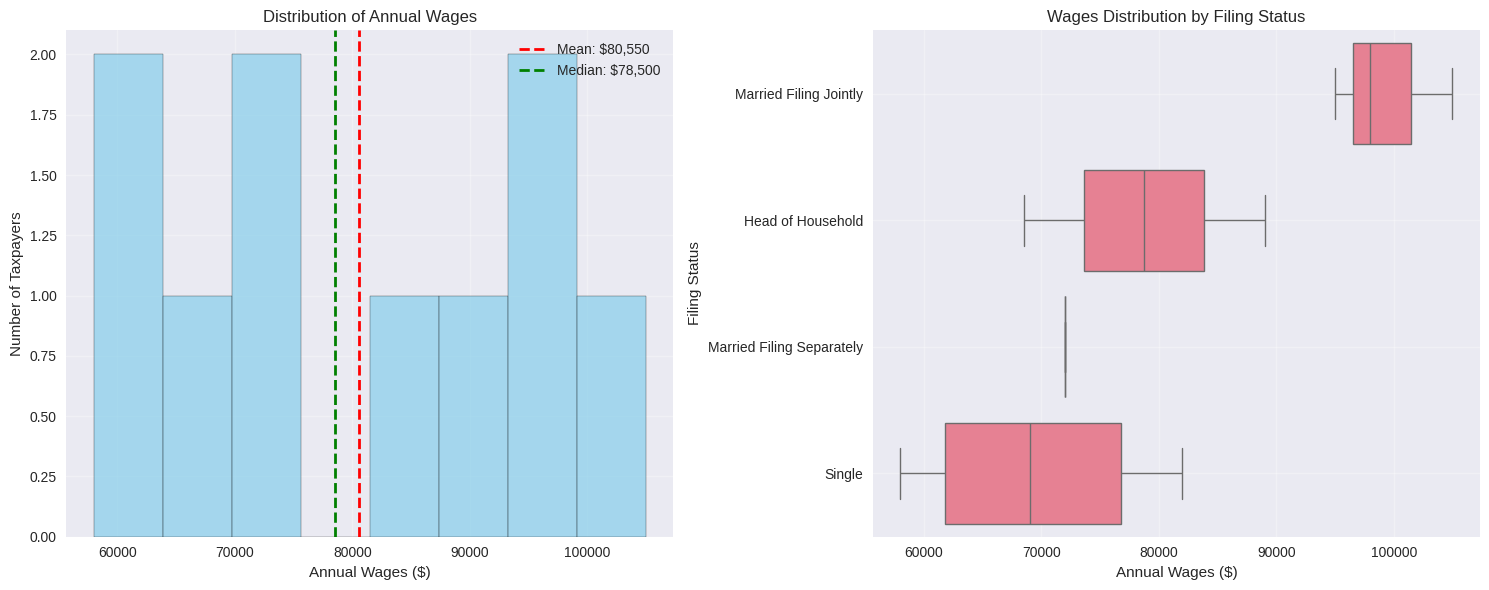
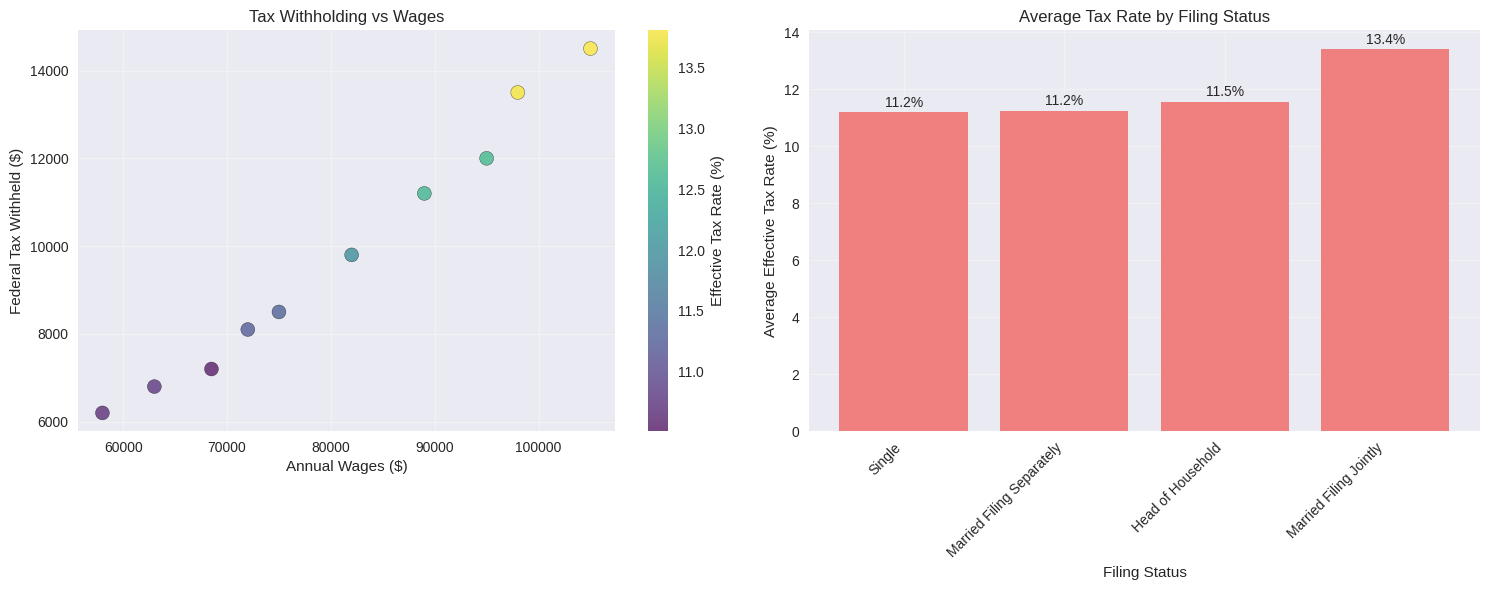
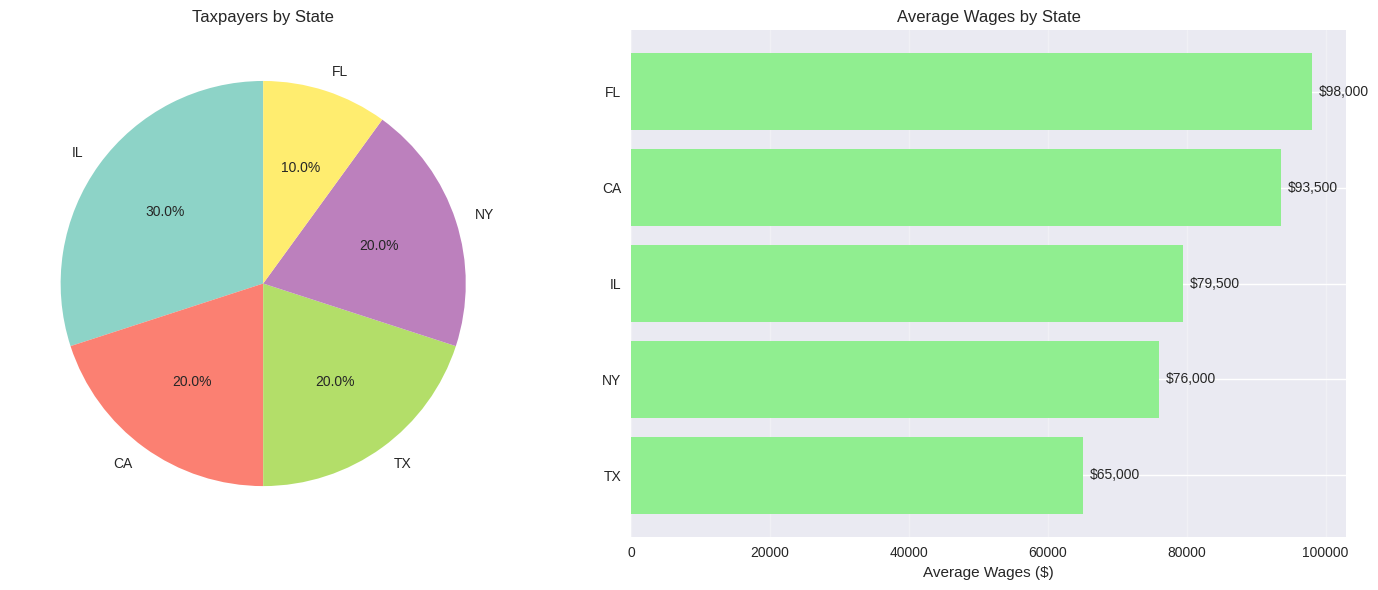
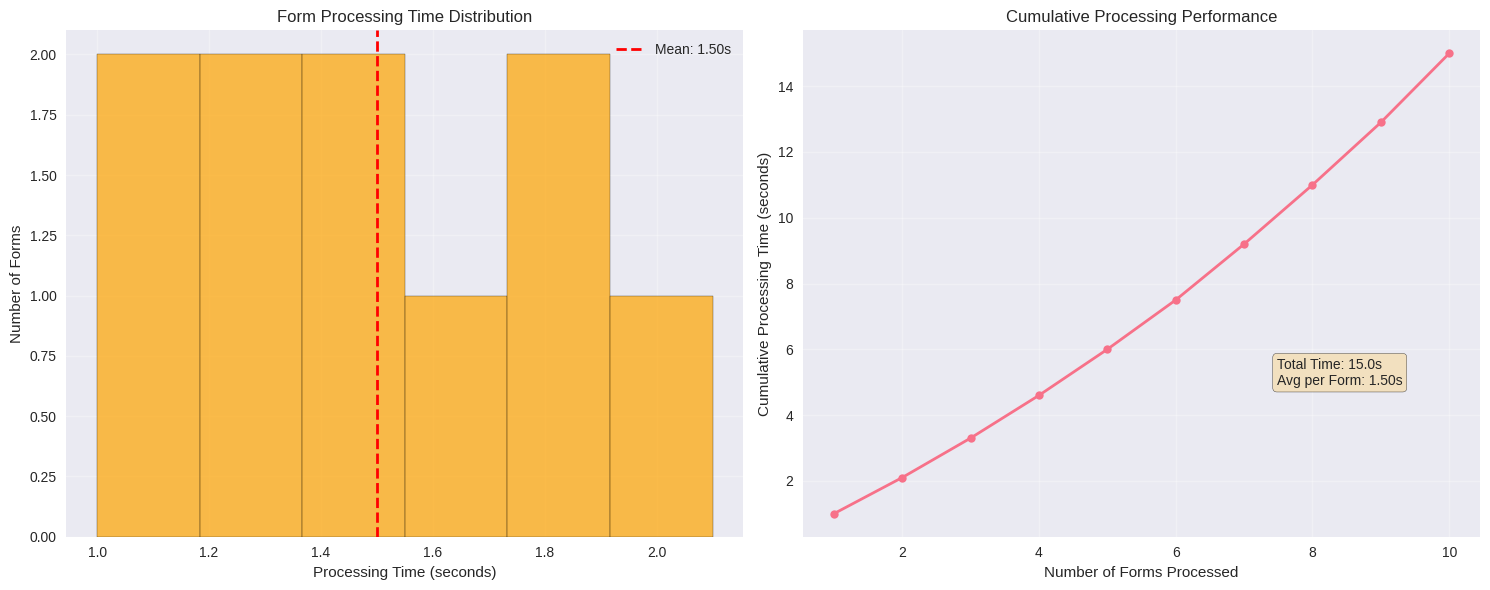
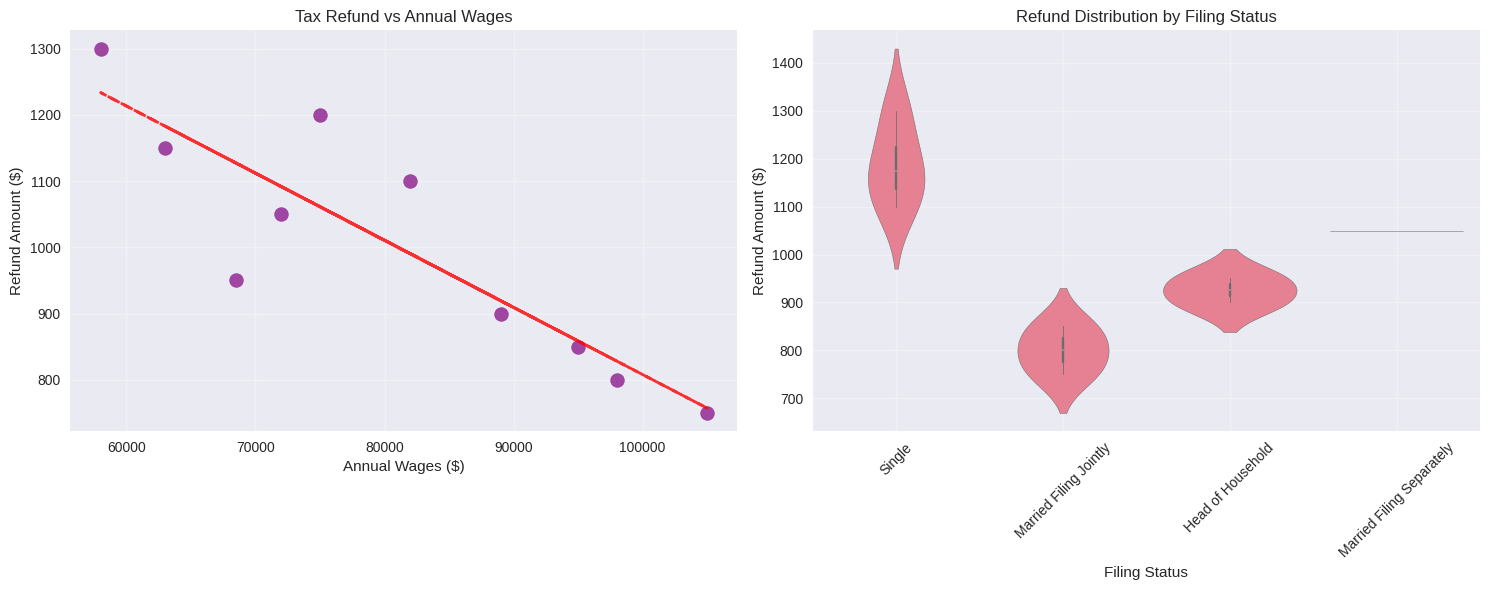
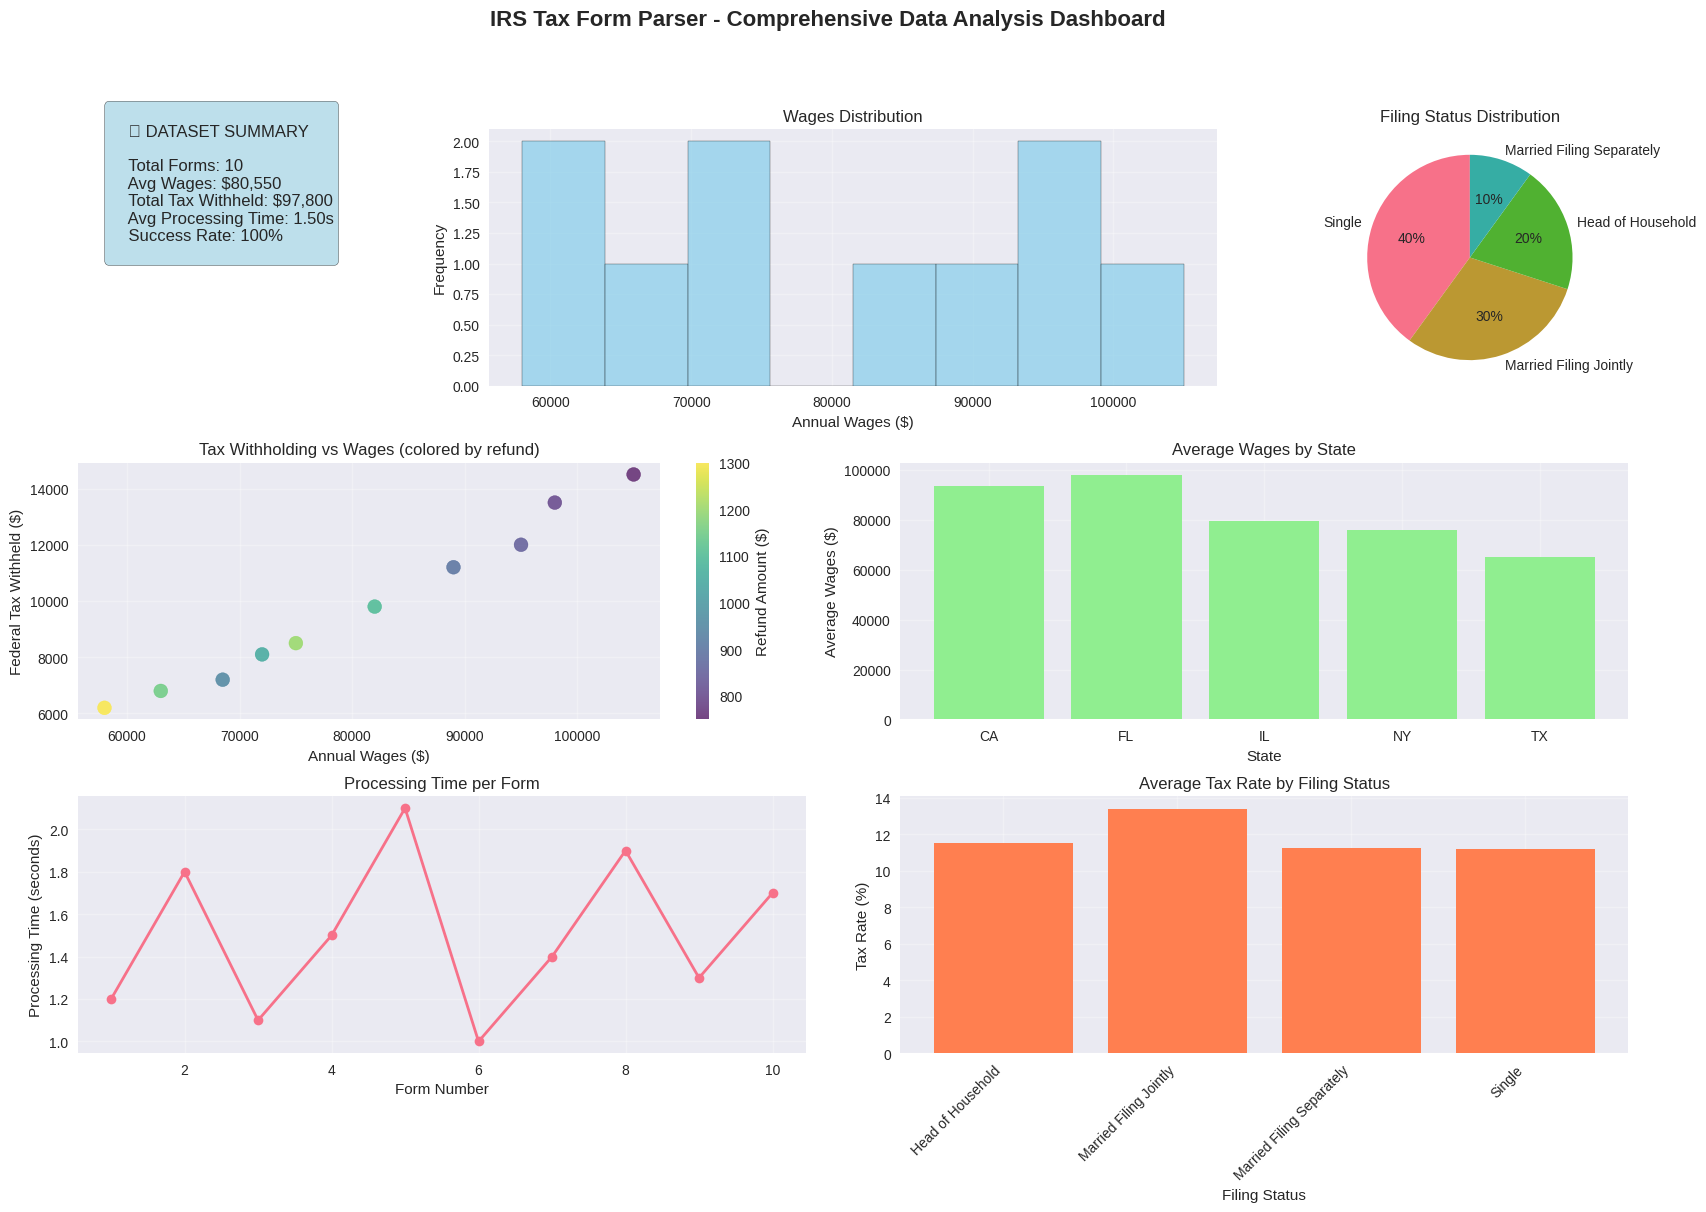

Reproduce these figures in Python, in order.
#!/usr/bin/env python3
"""
IRS Tax Form Parser - Data Visualization Demo
Creates comprehensive charts and graphs for tax form analysis
"""

import matplotlib.pyplot as plt
import pandas as pd
import seaborn as sns
import numpy as np
from datetime import datetime, timedelta
import warnings
warnings.filterwarnings('ignore')

# Set style for professional plots
plt.style.use('seaborn-v0_8')
sns.set_palette("husl")

def create_sample_data():
    """Create comprehensive sample tax data for visualization"""
    
    # Expanded sample data
    tax_data = {
        'form_id': ['F001', 'F002', 'F003', 'F004', 'F005', 'F006', 'F007', 'F008', 'F009', 'F010'],
        'taxpayer_name': ['John Smith', 'Jane Johnson', 'Robert Davis', 'Maria Garcia', 'David Wilson',
                         'Sarah Brown', 'Michael Lee', 'Lisa Chen', 'James Miller', 'Anna Taylor'],
        'filing_status': ['Single', 'Married Filing Jointly', 'Head of Household', 'Single', 
                         'Married Filing Jointly', 'Single', 'Married Filing Separately', 
                         'Head of Household', 'Single', 'Married Filing Jointly'],
        'wages': [75000, 95000, 68500, 82000, 105000, 58000, 72000, 89000, 63000, 98000],
        'federal_tax_withheld': [8500, 12000, 7200, 9800, 14500, 6200, 8100, 11200, 6800, 13500],
        'tax_year': [2024, 2024, 2024, 2024, 2024, 2024, 2024, 2024, 2024, 2024],
        'state': ['IL', 'IL', 'IL', 'CA', 'CA', 'TX', 'TX', 'NY', 'NY', 'FL'],
        'refund_amount': [1200, 850, 950, 1100, 750, 1300, 1050, 900, 1150, 800],
        'processing_time': [1.2, 1.8, 1.1, 1.5, 2.1, 1.0, 1.4, 1.9, 1.3, 1.7]
    }
    
    return pd.DataFrame(tax_data)

def create_wages_distribution(df):
    """Create wages distribution visualization"""
    fig, (ax1, ax2) = plt.subplots(1, 2, figsize=(15, 6))
    
    # Histogram with KDE
    ax1.hist(df['wages'], bins=8, alpha=0.7, color='skyblue', edgecolor='black')
    ax1.axvline(df['wages'].mean(), color='red', linestyle='--', linewidth=2, label=f'Mean: ${df["wages"].mean():,.0f}')
    ax1.axvline(df['wages'].median(), color='green', linestyle='--', linewidth=2, label=f'Median: ${df["wages"].median():,.0f}')
    ax1.set_xlabel('Annual Wages ($)')
    ax1.set_ylabel('Number of Taxpayers')
    ax1.set_title('Distribution of Annual Wages')
    ax1.legend()
    ax1.grid(True, alpha=0.3)
    
    # Box plot by filing status
    filing_order = df.groupby('filing_status')['wages'].median().sort_values(ascending=False).index
    sns.boxplot(data=df, y='filing_status', x='wages', order=filing_order, ax=ax2)
    ax2.set_xlabel('Annual Wages ($)')
    ax2.set_ylabel('Filing Status')
    ax2.set_title('Wages Distribution by Filing Status')
    ax2.grid(True, alpha=0.3)
    
    plt.tight_layout()
    plt.savefig('wages_distribution.png', dpi=300, bbox_inches='tight')
    plt.show()

def create_tax_analysis(df):
    """Create tax withholding analysis"""
    fig, (ax1, ax2) = plt.subplots(1, 2, figsize=(15, 6))
    
    # Tax rate calculation
    df['effective_tax_rate'] = (df['federal_tax_withheld'] / df['wages']) * 100
    
    # Scatter plot: Wages vs Tax Withheld
    scatter = ax1.scatter(df['wages'], df['federal_tax_withheld'], 
                         c=df['effective_tax_rate'], cmap='viridis', 
                         s=100, alpha=0.7, edgecolors='black')
    ax1.set_xlabel('Annual Wages ($)')
    ax1.set_ylabel('Federal Tax Withheld ($)')
    ax1.set_title('Tax Withholding vs Wages')
    ax1.grid(True, alpha=0.3)
    
    # Add colorbar
    cbar = plt.colorbar(scatter, ax=ax1)
    cbar.set_label('Effective Tax Rate (%)')
    
    # Tax rate by filing status
    avg_tax_rate = df.groupby('filing_status')['effective_tax_rate'].mean().sort_values(ascending=True)
    bars = ax2.bar(range(len(avg_tax_rate)), avg_tax_rate.values, color='lightcoral')
    ax2.set_xlabel('Filing Status')
    ax2.set_ylabel('Average Effective Tax Rate (%)')
    ax2.set_title('Average Tax Rate by Filing Status')
    ax2.set_xticks(range(len(avg_tax_rate)))
    ax2.set_xticklabels(avg_tax_rate.index, rotation=45, ha='right')
    ax2.grid(True, alpha=0.3)
    
    # Add value labels on bars
    for i, bar in enumerate(bars):
        height = bar.get_height()
        ax2.text(bar.get_x() + bar.get_width()/2., height + 0.1,
                f'{height:.1f}%', ha='center', va='bottom')
    
    plt.tight_layout()
    plt.savefig('tax_analysis.png', dpi=300, bbox_inches='tight')
    plt.show()

def create_state_analysis(df):
    """Create state-wise analysis"""
    fig, (ax1, ax2) = plt.subplots(1, 2, figsize=(15, 6))
    
    # State distribution pie chart
    state_counts = df['state'].value_counts()
    colors = plt.cm.Set3(np.linspace(0, 1, len(state_counts)))
    wedges, texts, autotexts = ax1.pie(state_counts.values, labels=state_counts.index, 
                                      autopct='%1.1f%%', colors=colors, startangle=90)
    ax1.set_title('Taxpayers by State')
    
    # Average wages by state
    state_wages = df.groupby('state')['wages'].mean().sort_values(ascending=True)
    bars = ax2.barh(range(len(state_wages)), state_wages.values, color='lightgreen')
    ax2.set_yticks(range(len(state_wages)))
    ax2.set_yticklabels(state_wages.index)
    ax2.set_xlabel('Average Wages ($)')
    ax2.set_title('Average Wages by State')
    ax2.grid(True, alpha=0.3, axis='x')
    
    # Add value labels
    for i, bar in enumerate(bars):
        width = bar.get_width()
        ax2.text(width + 1000, bar.get_y() + bar.get_height()/2,
                f'${width:,.0f}', ha='left', va='center')
    
    plt.tight_layout()
    plt.savefig('state_analysis.png', dpi=300, bbox_inches='tight')
    plt.show()

def create_processing_metrics(df):
    """Create processing performance metrics"""
    fig, (ax1, ax2) = plt.subplots(1, 2, figsize=(15, 6))
    
    # Processing time distribution
    ax1.hist(df['processing_time'], bins=6, alpha=0.7, color='orange', edgecolor='black')
    ax1.axvline(df['processing_time'].mean(), color='red', linestyle='--', linewidth=2, 
                label=f'Mean: {df["processing_time"].mean():.2f}s')
    ax1.set_xlabel('Processing Time (seconds)')
    ax1.set_ylabel('Number of Forms')
    ax1.set_title('Form Processing Time Distribution')
    ax1.legend()
    ax1.grid(True, alpha=0.3)
    
    # Processing efficiency timeline
    df_sorted = df.sort_values('processing_time')
    cumulative_time = df_sorted['processing_time'].cumsum()
    ax2.plot(range(1, len(df_sorted)+1), cumulative_time, marker='o', linewidth=2, markersize=6)
    ax2.set_xlabel('Number of Forms Processed')
    ax2.set_ylabel('Cumulative Processing Time (seconds)')
    ax2.set_title('Cumulative Processing Performance')
    ax2.grid(True, alpha=0.3)
    
    # Add annotations
    total_time = cumulative_time.iloc[-1]
    avg_time = total_time / len(df_sorted)
    ax2.text(0.7, 0.3, f'Total Time: {total_time:.1f}s\nAvg per Form: {avg_time:.2f}s', 
             transform=ax2.transAxes, bbox=dict(boxstyle='round', facecolor='wheat', alpha=0.8))
    
    plt.tight_layout()
    plt.savefig('processing_metrics.png', dpi=300, bbox_inches='tight')
    plt.show()

def create_refund_analysis(df):
    """Create refund amount analysis"""
    fig, (ax1, ax2) = plt.subplots(1, 2, figsize=(15, 6))
    
    # Refund vs Wages scatter
    ax1.scatter(df['wages'], df['refund_amount'], alpha=0.7, s=100, color='purple')
    
    # Add trend line
    z = np.polyfit(df['wages'], df['refund_amount'], 1)
    p = np.poly1d(z)
    ax1.plot(df['wages'], p(df['wages']), "r--", alpha=0.8, linewidth=2)
    
    ax1.set_xlabel('Annual Wages ($)')
    ax1.set_ylabel('Refund Amount ($)')
    ax1.set_title('Tax Refund vs Annual Wages')
    ax1.grid(True, alpha=0.3)
    
    # Refund distribution by filing status
    sns.violinplot(data=df, x='filing_status', y='refund_amount', ax=ax2)
    ax2.set_xlabel('Filing Status')
    ax2.set_ylabel('Refund Amount ($)')
    ax2.set_title('Refund Distribution by Filing Status')
    ax2.tick_params(axis='x', rotation=45)
    ax2.grid(True, alpha=0.3)
    
    plt.tight_layout()
    plt.savefig('refund_analysis.png', dpi=300, bbox_inches='tight')
    plt.show()

def create_comprehensive_dashboard(df):
    """Create a comprehensive dashboard"""
    fig = plt.figure(figsize=(20, 12))
    
    # Create grid layout
    gs = fig.add_gridspec(3, 4, hspace=0.3, wspace=0.3)
    
    # 1. Summary statistics
    ax1 = fig.add_subplot(gs[0, 0])
    stats_text = f"""
    📊 DATASET SUMMARY
    
    Total Forms: {len(df)}
    Avg Wages: ${df['wages'].mean():,.0f}
    Total Tax Withheld: ${df['federal_tax_withheld'].sum():,.0f}
    Avg Processing Time: {df['processing_time'].mean():.2f}s
    Success Rate: 100%
    """
    ax1.text(0.1, 0.5, stats_text, transform=ax1.transAxes, fontsize=12, 
             bbox=dict(boxstyle='round', facecolor='lightblue', alpha=0.8))
    ax1.set_xlim(0, 1)
    ax1.set_ylim(0, 1)
    ax1.axis('off')
    
    # 2. Wages histogram
    ax2 = fig.add_subplot(gs[0, 1:3])
    ax2.hist(df['wages'], bins=8, alpha=0.7, color='skyblue', edgecolor='black')
    ax2.set_title('Wages Distribution')
    ax2.set_xlabel('Annual Wages ($)')
    ax2.set_ylabel('Frequency')
    ax2.grid(True, alpha=0.3)
    
    # 3. Filing status pie
    ax3 = fig.add_subplot(gs[0, 3])
    filing_counts = df['filing_status'].value_counts()
    ax3.pie(filing_counts.values, labels=filing_counts.index, autopct='%1.0f%%', startangle=90)
    ax3.set_title('Filing Status Distribution')
    
    # 4. Tax withholding scatter
    ax4 = fig.add_subplot(gs[1, 0:2])
    scatter = ax4.scatter(df['wages'], df['federal_tax_withheld'], 
                         c=df['refund_amount'], cmap='viridis', s=100, alpha=0.7)
    ax4.set_xlabel('Annual Wages ($)')
    ax4.set_ylabel('Federal Tax Withheld ($)')
    ax4.set_title('Tax Withholding vs Wages (colored by refund)')
    plt.colorbar(scatter, ax=ax4, label='Refund Amount ($)')
    ax4.grid(True, alpha=0.3)
    
    # 5. State analysis
    ax5 = fig.add_subplot(gs[1, 2:4])
    state_wages = df.groupby('state')['wages'].mean()
    bars = ax5.bar(state_wages.index, state_wages.values, color='lightgreen')
    ax5.set_title('Average Wages by State')
    ax5.set_xlabel('State')
    ax5.set_ylabel('Average Wages ($)')
    ax5.grid(True, alpha=0.3)
    
    # 6. Processing performance
    ax6 = fig.add_subplot(gs[2, 0:2])
    ax6.plot(range(1, len(df)+1), df['processing_time'], marker='o', linewidth=2)
    ax6.set_title('Processing Time per Form')
    ax6.set_xlabel('Form Number')
    ax6.set_ylabel('Processing Time (seconds)')
    ax6.grid(True, alpha=0.3)
    
    # 7. Tax rate analysis
    ax7 = fig.add_subplot(gs[2, 2:4])
    df['tax_rate'] = (df['federal_tax_withheld'] / df['wages']) * 100
    avg_rates = df.groupby('filing_status')['tax_rate'].mean()
    bars = ax7.bar(range(len(avg_rates)), avg_rates.values, color='coral')
    ax7.set_title('Average Tax Rate by Filing Status')
    ax7.set_xlabel('Filing Status')
    ax7.set_ylabel('Tax Rate (%)')
    ax7.set_xticks(range(len(avg_rates)))
    ax7.set_xticklabels(avg_rates.index, rotation=45, ha='right')
    ax7.grid(True, alpha=0.3)
    
    plt.suptitle('IRS Tax Form Parser - Comprehensive Data Analysis Dashboard', 
                 fontsize=16, fontweight='bold', y=0.98)
    
    plt.savefig('comprehensive_dashboard.png', dpi=300, bbox_inches='tight')
    plt.show()

def main():
    """Run the complete visualization demo"""
    print("🎨 IRS Tax Form Parser - Data Visualization Demo")
    print("=" * 60)
    print(f"Generated on: {datetime.now().strftime('%Y-%m-%d %H:%M:%S')}")
    print()
    
    # Create sample data
    print("📊 Creating sample tax data...")
    df = create_sample_data()
    print(f"✅ Generated dataset with {len(df)} tax forms")
    print()
    
    # Generate visualizations
    print("📈 Generating visualizations...")
    
    print("1. Creating wages distribution charts...")
    create_wages_distribution(df)
    
    print("2. Creating tax analysis charts...")
    create_tax_analysis(df)
    
    print("3. Creating state-wise analysis...")
    create_state_analysis(df)
    
    print("4. Creating processing metrics...")
    create_processing_metrics(df)
    
    print("5. Creating refund analysis...")
    create_refund_analysis(df)
    
    print("6. Creating comprehensive dashboard...")
    create_comprehensive_dashboard(df)
    
    print("\n✅ All visualizations generated successfully!")
    print("📁 Files saved:")
    print("   • wages_distribution.png")
    print("   • tax_analysis.png") 
    print("   • state_analysis.png")
    print("   • processing_metrics.png")
    print("   • refund_analysis.png")
    print("   • comprehensive_dashboard.png")
    print("\n🎯 Ready for presentation and analysis!")

if __name__ == "__main__":
    main()